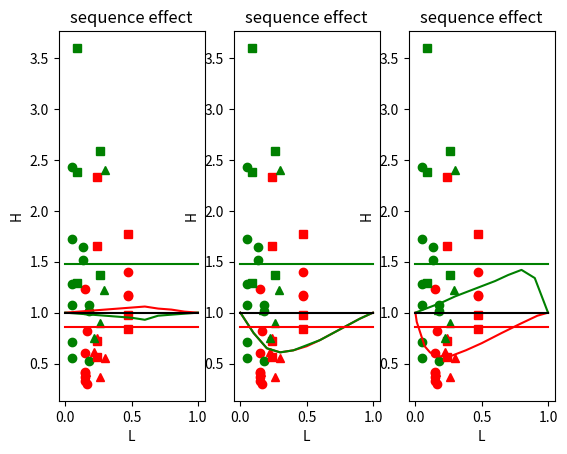

Write the Python code that produced this figure.
'''
Created on 27.03.2019

@author: abaktheer
'''


import matplotlib.pyplot as plt
import numpy as np



#========================================
"LS6 - comparison with assessment rules"
#========================================

#==================================================================================================================================================
"#C40"
#===================================================================================
# comparison
# H-L
# HL_C40_1 = np.array([0.18, 0.22, 0.26, 0.27, 0.45, 1.08, 0.57, 2.67, 2.78])
# HL_C40_2 = np.array([0.15, 0.15, 0.15, 0.15, 0.15, 0.15,  0.305,  0.305, 0.89 ])

HL_C40_2 = np.array([0.18, 0.22, 0.26, 0.27, 0.45, 1.08, 0.14, 0.66,  0.69, 0.93, 0.70])

HL_C40_1 = np.array([0.15, 0.15, 0.15, 0.15, 0.15, 0.15,  0.16, 0.16, 0.47, 0.47, 0.47 ])

# L-H
# LH_C40_1 = np.array([0.053, 0.053, 0.053, 0.053, 0.053, 0.053])
# LH_C40_2  = np.array([0.66, 1.02, 0.50, 1.23, 1.67, 2.38])

LH_C40_1 = np.array([0.053, 0.053, 0.053, 0.053, 0.053, 0.053, 0.13, 0.13, 0.18, 0.18, 0.18])

LH_C40_2  = np.array([0.66, 1.02, 0.50, 1.23, 1.67, 2.38, 1.51, 1.39, 0.9, 0.84, 0.35])

#===================================================================================================================================================================
"#C80"
#===================================================================================
# comparison
# H-L
HL_C80_2 = np.array([0.32 , 1.41, 2.09, 0.48, 0.51, 0.37, 1.3])
HL_C80_1 = np.array([0.24,  0.24, 0.24, 0.24, 0.47, 0.47, 0.47 ])

# L-H
LH_C80_1 = np.array([0.09, 0.09, 0.09, 0.26, 0.26])
LH_C80_2  = np.array([2.29, 1.2, 3.51, 1.11, 2.33])

#=================================================================================================================================================================================
"Holmen"
#=====================================================================================
# comparison
# H-L
HL_HOL_2 = np.array([0.266, 0.39, 0.51, 0.11, 0.25])
HL_HOL_1 = np.array([0.154, 0.22, 0.24, 0.26, 0.3])

# L-H
LH_HOL_1 = np.array([0.17, 0.22, 0.26, 0.29, 0.3])
LH_HOL_2  = np.array([0.86, 0.53, 0.64, 0.93, 2.1])


#=====================================================================================
# average
PM_1 = np.array([1 , 0])
PM_2 = np.array([0,  1])



a = HL_C40_1 + HL_C40_2
b = HL_C80_1 + HL_C80_2
c =  HL_HOL_1 + HL_HOL_2

d = LH_C40_1 + LH_C40_2
e = LH_C80_1 + LH_C80_2
f =  LH_HOL_1 + LH_HOL_2


average_HL = np.average( np.hstack((a,b,c) ))

average_LH = np.average( np.hstack((d,e,f) ))

#===================================================================================================================================================================
"Mayer"
#===================================================================================
# H-L
HL_MAY_2 = np.array([1.00, 0.91, 0.82, 0.73, 0.64, 0.55, 0.46, 0.34, 0.23, 0.11, 0.00])
HL_MAY_1 = np.array([0, 0.1, 0.2, 0.3, 0.4, 0.5, 0.6, 0.7, 0.8, 0.9, 1])

# L-H
LH_MAY_1 = np.array([0, 0.1, 0.2, 0.3, 0.4, 0.5, 0.6, 0.7, 0.8, 0.9, 1])
LH_MAY_2 = np.array([1.00, 0.89, 0.78, 0.67, 0.56, 0.45, 0.33, 0.27, 0.18, 0.09, 0.00])

#===================================================================================================================================================================
"Shah"
#===================================================================================
# H-L
HL_SHA_2 = np.array([1.00, 0.70, 0.45, 0.31, 0.23, 0.17, 0.13, 0.10, 0.07, 0.04, 0.00])
HL_SHA_1 = np.array([0, 0.1, 0.2, 0.3, 0.4, 0.5, 0.6, 0.7, 0.8, 0.9, 1])

# L-H
LH_SHA_1 = np.array([0, 0.1, 0.2, 0.3, 0.4, 0.5, 0.6, 0.7, 0.8, 0.9, 1])
LH_SHA_2 = np.array([1.00, 0.70, 0.45, 0.31, 0.23, 0.18, 0.13, 0.10, 0.07, 0.04, 0.00])


#===================================================================================================================================================================
"Baktheer & Chudoba - Enhanced rule"
#===================================================================================
# H-L
HL_BAK_1 = np.array([1.00, 0.92, 0.79, 0.65, 0.50, 0.44, 0.38, 0.33, 0.28, 0.17, 0.11, 0.07, 0.05, 0.03, 0.01, 0.00])
HL_BAK_2 = np.array([0, 0.05, 0.1, 0.15, 0.2, 0.225, 0.25, 0.275, 0.3, 0.4, 0.5, 0.6, 0.7, 0.8, 0.9, 1])

# L-H
LH_BAK_1 = np.array([0, 0.1, 0.2, 0.3, 0.4, 0.5, 0.6, 0.7, 0.8, 0.9, 0.925, 0.95, 0.975, 1])
LH_BAK_2 = np.array([1.00, 0.95, 0.90, 0.86, 0.81, 0.76, 0.71, 0.67, 0.62, 0.44, 0.33, 0.22, 0.11, 0])



#=================================================================
plt.subplot(131)
plt.plot(HL_C40_1, HL_C40_1 + HL_C40_2, 'ro', markersize=6, color='r')
plt.plot(LH_C40_1, LH_C40_1 + LH_C40_2, 'go', markersize=6, color='g')

plt.plot(HL_C80_1, HL_C80_1 + HL_C80_2, 'rs', markersize=6, color='r')
plt.plot(LH_C80_1, LH_C80_1 + LH_C80_2, 'gs', markersize=6, color='g')

plt.plot(HL_HOL_1, HL_HOL_1 + HL_HOL_2, 'r^', markersize=6, color='r')
plt.plot(LH_HOL_1, LH_HOL_1 + LH_HOL_2, 'g^', markersize=6, color='g')

plt.plot(HL_MAY_1, HL_MAY_1 + HL_MAY_2, color='r')
plt.plot(LH_MAY_1, LH_MAY_1 + LH_MAY_2, color='g')

plt.plot(PM_1, PM_1 + PM_2,  color='k',)
plt.plot(np.array([0 , 1]), np.array([average_HL , average_HL]) ,color='r')
plt.plot(np.array([0 , 1]), np.array([average_LH , average_LH]) ,color='g')

# plt.ylim(0, 2.5)
# plt.xlim(0, 2.2)
plt.title('sequence effect')
plt.xlabel('L')
plt.ylabel('H')


#====================================================================
plt.subplot(132)
plt.plot(HL_C40_1, HL_C40_1 + HL_C40_2, 'ro', markersize=6, color='r')
plt.plot(LH_C40_1, LH_C40_1 + LH_C40_2, 'go', markersize=6, color='g')

plt.plot(HL_C80_1, HL_C80_1 + HL_C80_2, 'rs', markersize=6, color='r')
plt.plot(LH_C80_1, LH_C80_1 + LH_C80_2, 'gs', markersize=6, color='g')

plt.plot(HL_HOL_1, HL_HOL_1 + HL_HOL_2, 'r^', markersize=6, color='r')
plt.plot(LH_HOL_1, LH_HOL_1 + LH_HOL_2, 'g^', markersize=6, color='g')

plt.plot(HL_SHA_1, HL_SHA_1 + HL_SHA_2, color='r')
plt.plot(LH_SHA_1, LH_SHA_1 + LH_SHA_2, color='g')

plt.plot(PM_1, PM_1 + PM_2,  color='k',)
plt.plot(np.array([0 , 1]), np.array([average_HL , average_HL]) ,color='r')
plt.plot(np.array([0 , 1]), np.array([average_LH , average_LH]) ,color='g')

# plt.ylim(0, 2.5)
# plt.xlim(0, 2.2)
plt.title('sequence effect')
plt.xlabel('L')
plt.ylabel('H')


#====================================================================
plt.subplot(133)
plt.plot(HL_C40_1, HL_C40_1 + HL_C40_2, 'ro', markersize=6, color='r')
plt.plot(LH_C40_1, LH_C40_1 + LH_C40_2, 'go', markersize=6, color='g')

plt.plot(HL_C80_1, HL_C80_1 + HL_C80_2, 'rs', markersize=6, color='r')
plt.plot(LH_C80_1, LH_C80_1 + LH_C80_2, 'gs', markersize=6, color='g')

plt.plot(HL_HOL_1, HL_HOL_1 + HL_HOL_2, 'r^', markersize=6, color='r')
plt.plot(LH_HOL_1, LH_HOL_1 + LH_HOL_2, 'g^', markersize=6, color='g')

plt.plot(HL_BAK_1, HL_BAK_1 + HL_BAK_2, color='r')
plt.plot(LH_BAK_1, LH_BAK_1 + LH_BAK_2, color='g')

plt.plot(PM_1, PM_1 + PM_2,  color='k',)

plt.plot(np.array([0 , 1]), np.array([average_HL , average_HL]) ,color='r')
plt.plot(np.array([0 , 1]), np.array([average_LH , average_LH]) ,color='g')
#plt.plot(0, average_LH, 'bo', markersize=10, color='b')

# plt.ylim(0, 2.5)
# plt.xlim(0, 2.2)
plt.title('sequence effect')
plt.xlabel('L')
plt.ylabel('H')


print(average_HL)
print(average_LH)


plt.show()
